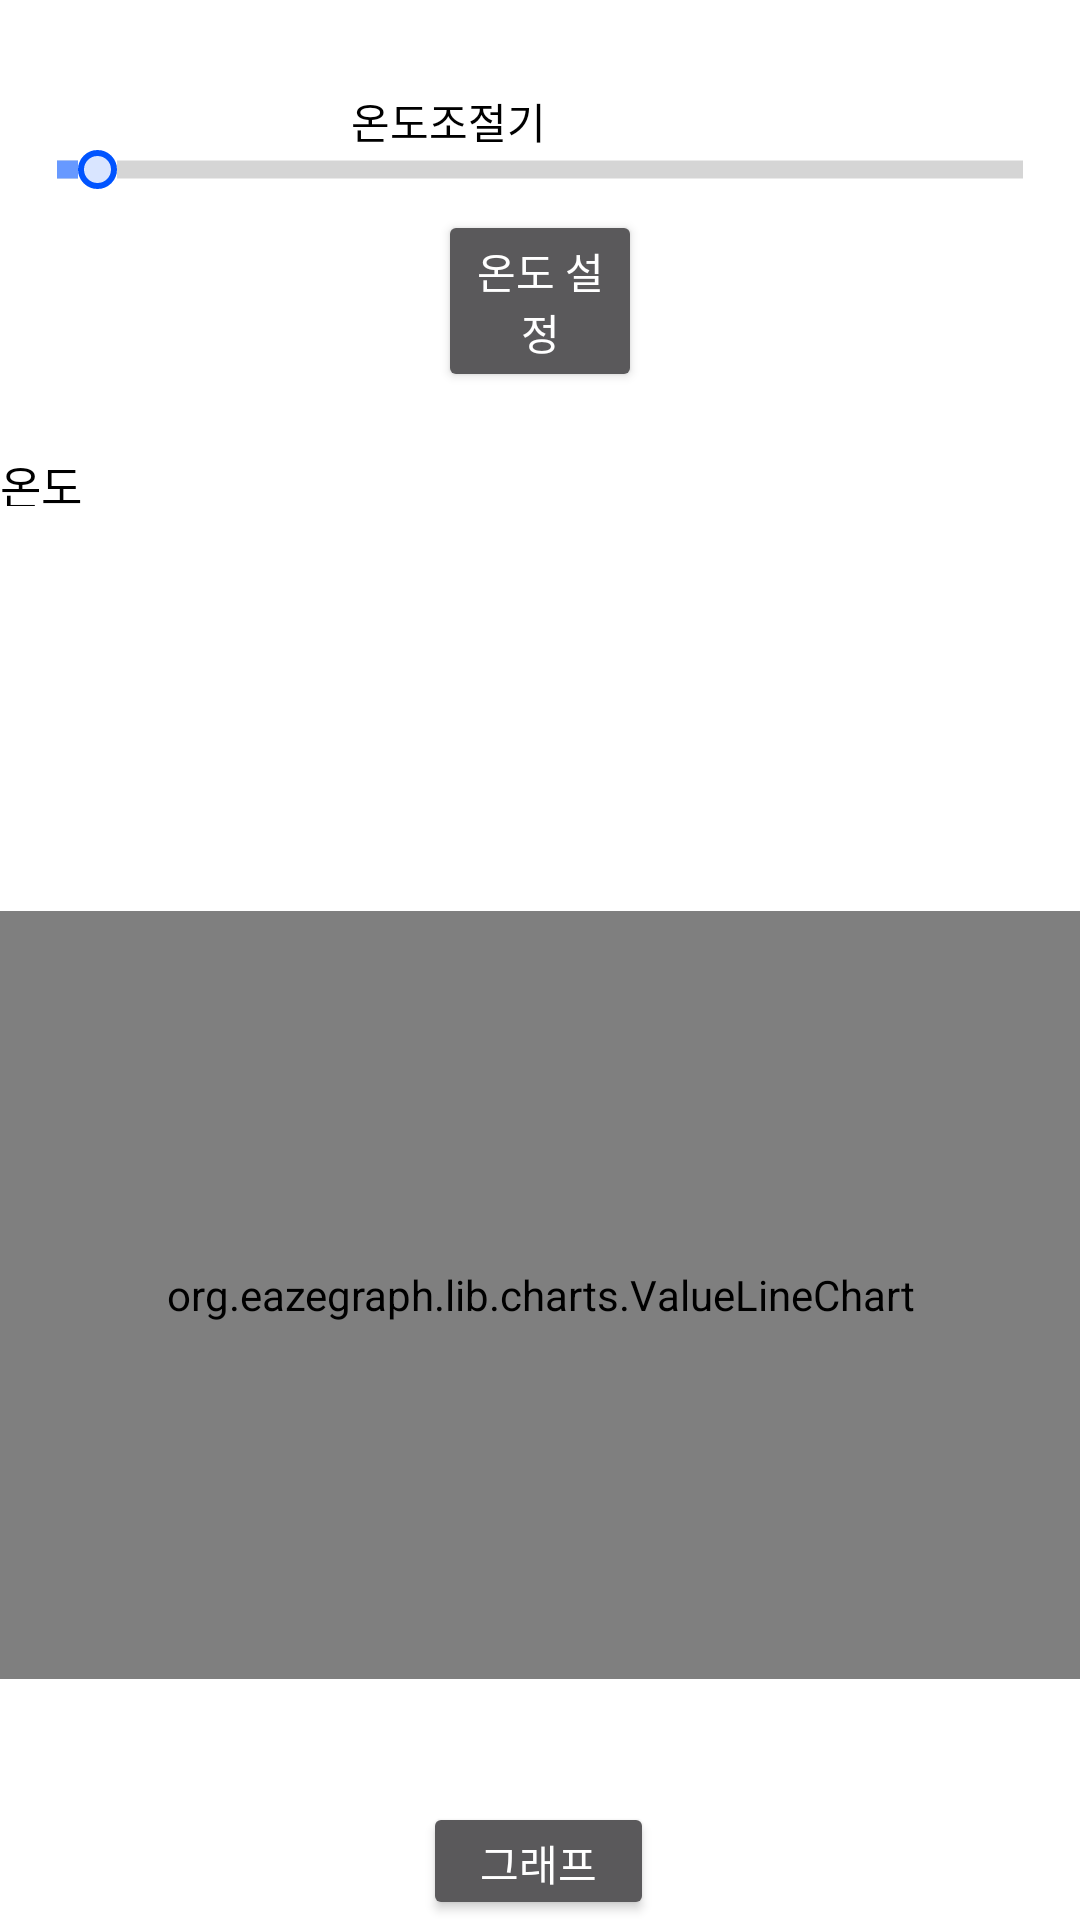

Produce the Android XML layout that renders to this screen, including the resource entries it uses.
<!-- AndroidManifest.xml: activity theme Theme.AppCompat.NoActionBar -->
<!-- res/layout/activity_main.xml -->
<?xml version="1.0" encoding="utf-8"?>
<RelativeLayout xmlns:android="http://schemas.android.com/apk/res/android"
    xmlns:app="http://schemas.android.com/apk/res-auto"
    xmlns:tools="http://schemas.android.com/tools"
    android:layout_width="match_parent"
    android:layout_height="match_parent"
    android:background="#ffffff"
    tools:context="com.example.wed01.MainActivity">

    <SeekBar
        android:id="@+id/SeekBar"
        android:layout_width="match_parent"
        android:layout_height="wrap_content"
        android:layout_marginTop="50dp"
        android:max="100"
        android:progress="5"
        android:progressDrawable="@drawable/seekbar_seekbar1"
        android:thumb="@drawable/seekbar_seekbar1_thumb" />

    <Button
        android:id="@+id/DataSendBtn"
        android:layout_width="119dp"
        android:layout_height="wrap_content"
        android:layout_below="@id/SeekBar"
        android:layout_alignParentStart="true"
        android:layout_alignParentLeft="true"
        android:layout_alignParentEnd="true"
        android:layout_alignParentRight="true"
        android:layout_marginStart="146dp"
        android:layout_marginLeft="146dp"
        android:layout_marginTop="7dp"
        android:layout_marginEnd="146dp"
        android:layout_marginRight="146dp"
        android:text="온도 설정" />

    <TextView
        android:id="@+id/TextView"
        android:layout_width="match_parent"
        android:layout_height="18dp"
        android:layout_below="@id/DataSendBtn"
        android:layout_marginTop="20dp"
        android:text="온도"
        android:textColor="#000000"
        android:textSize="15sp" />

    <org.eazegraph.lib.charts.ValueLineChart
        android:id="@+id/chart"
        android:layout_width="match_parent"
        android:layout_height="256dp"
        android:layout_below="@id/TextView"
        android:layout_marginTop="135dp"
        android:padding="10dp"
        app:egUseCubic="true"
        app:egCurveSmoothness="0.1"
        app:egFixedBarWidth="true"
        app:egLegendHeight="40dp" />

    <Button
        android:id="@+id/button"
        android:layout_width="128dp"
        android:layout_height="wrap_content"
        android:layout_below="@+id/chart"
        android:layout_alignParentStart="true"
        android:layout_alignParentLeft="true"
        android:layout_alignParentEnd="true"
        android:layout_alignParentRight="true"
        android:layout_marginStart="141dp"
        android:layout_marginLeft="141dp"
        android:layout_marginTop="41dp"
        android:layout_marginEnd="142dp"
        android:layout_marginRight="142dp"
        android:text="그래프 만들기" />

    <TextView
        android:id="@+id/hopeTemp"
        android:layout_width="wrap_content"
        android:layout_height="wrap_content"
        android:layout_above="@+id/SeekBar"
        android:layout_alignParentEnd="true"
        android:layout_alignParentRight="true"
        android:layout_marginEnd="178dp"
        android:layout_marginRight="178dp"
        android:layout_marginBottom="-51dp"
        android:text="온도조절기"
        android:textColor="#000000"/>

</RelativeLayout>
<!-- resources referenced by this layout -->
<resources>
  <!-- drawable seekbar_seekbar1 (drawable) -->
  <?xml version="1.0" encoding="utf-8"?>
  <layer-list xmlns:android="http://schemas.android.com/apk/res/android">
  
      <item android:id="@android:id/background">
          <shape android:shape="line">
              <stroke
                  android:width="6dp"
                  android:color="#d5d5d5"/>
          </shape>
      </item>
  
      <item android:id="@android:id/secondaryProgress">
          <clip>
              <shape android:shape="line">
                  <stroke
                      android:width="6dp"
                      android:color="#b2ccff"/>
              </shape>
          </clip>
      </item>
  
      <item android:id="@android:id/progress">
          <clip>
              <shape android:shape="line">
                  <stroke
                      android:width="6dp"
                      android:color="#6799ff"/>
              </shape>
          </clip>
      </item>
  </layer-list>
  <!-- drawable seekbar_seekbar1_thumb (drawable) -->
  <?xml version="1.0" encoding="utf-8"?>
  <shape xmlns:android="http://schemas.android.com/apk/res/android"
      android:shape="oval"
      android:useLevel="false">
  
      <solid android:color="#d9e5ff"/>
  
      <stroke
          android:width="2dp"
          android:color="#0054ff"/>
  
      <size
          android:height="13dp"
          android:width="13dp"/>
  </shape>
</resources>
